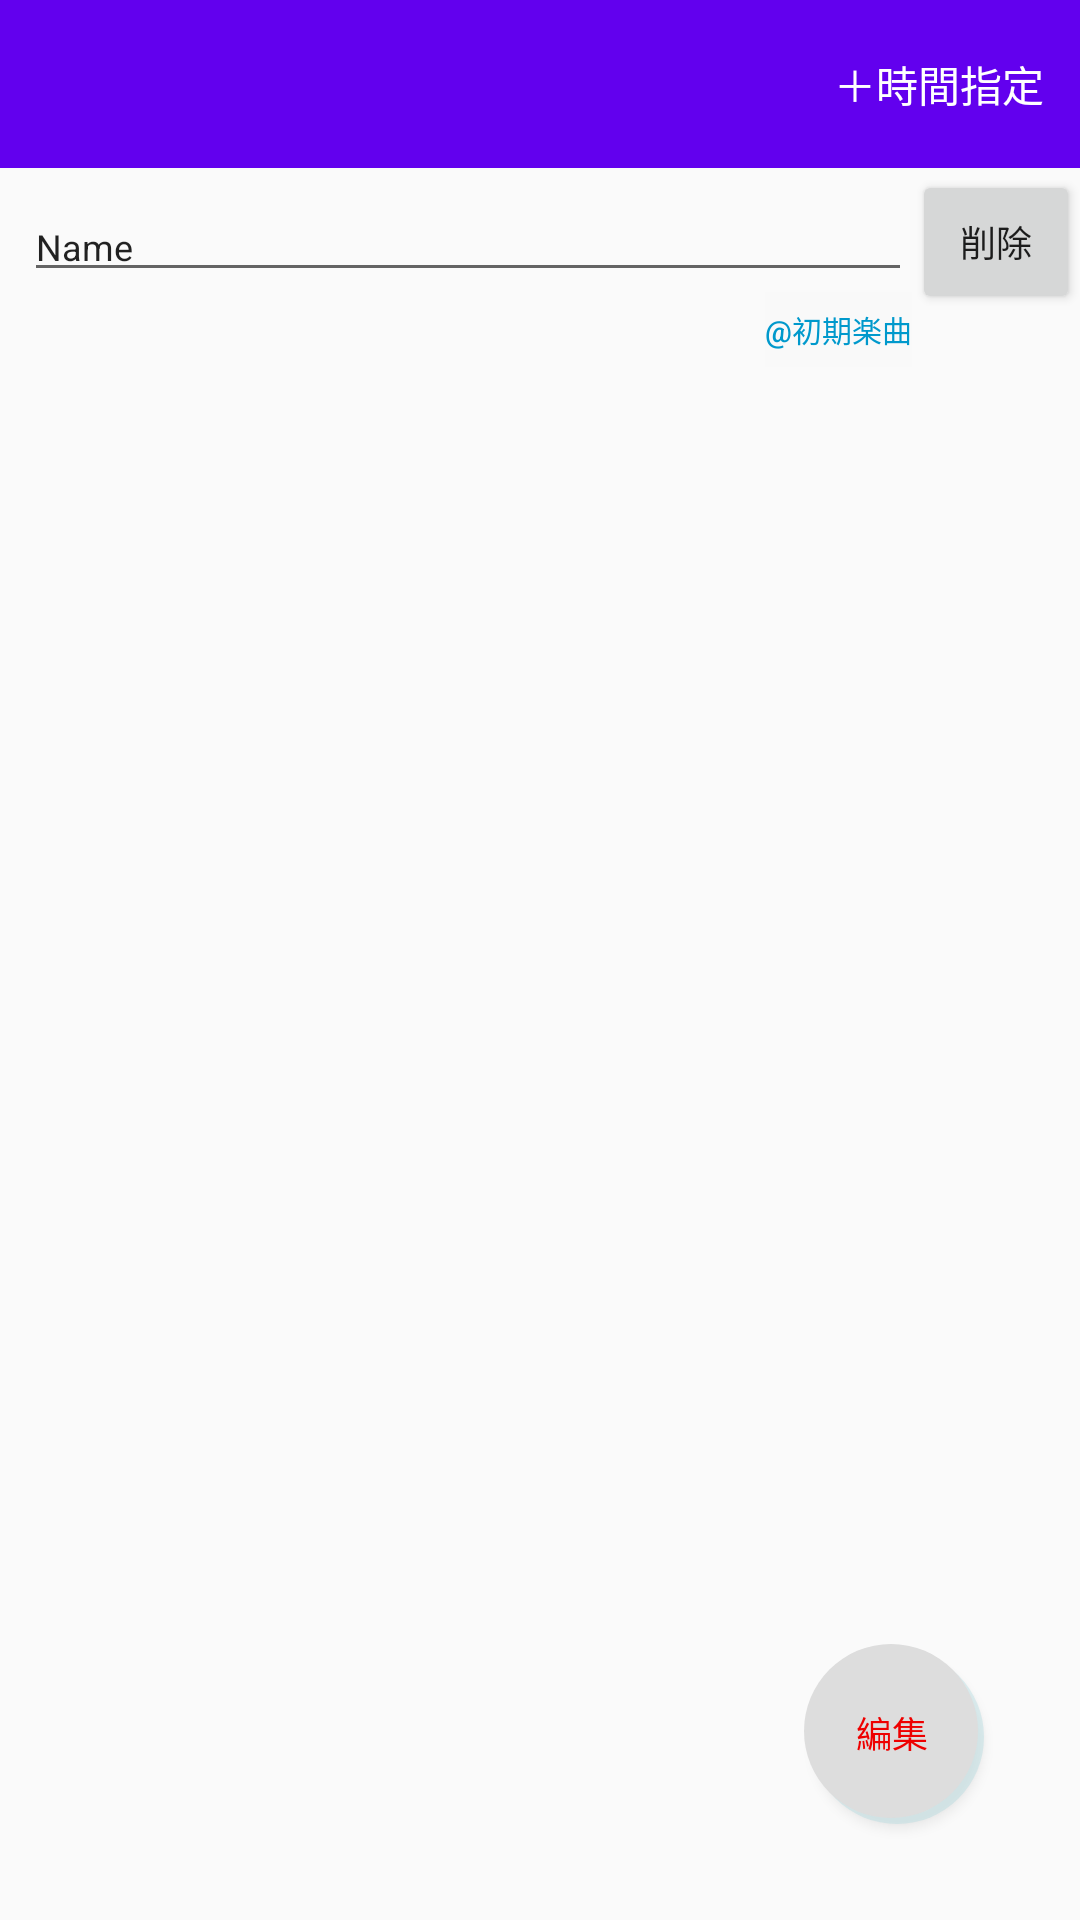

This screen was rendered from an Android layout file. Write that file and the resources it references.
<!-- AndroidManifest.xml: application theme AppTheme -->
<!-- res/layout/activity_selector_menu_table_for_tag.xml -->
<?xml version="1.0" encoding="utf-8"?>
<androidx.constraintlayout.widget.ConstraintLayout
        xmlns:android="http://schemas.android.com/apk/res/android"
        xmlns:tools="http://schemas.android.com/tools"
        xmlns:app="http://schemas.android.com/apk/res-auto"
        android:layout_width="match_parent"
        android:layout_height="match_parent"
        tools:context=".Activity_SelectorMenuTableForTag">

    <androidx.appcompat.widget.Toolbar
            android:layout_width="match_parent"
            android:layout_height="wrap_content"
            android:background="?attr/colorPrimary"
            android:theme="?attr/actionBarTheme"
            android:minHeight="?attr/actionBarSize"
            android:descendantFocusability="beforeDescendants"
            android:focusableInTouchMode="true"
            android:id="@+id/toolbar2"
            app:titleTextAppearance="@style/TextAppearance.Toolbar"
            app:layout_constraintTop_toTopOf="parent"
            app:layout_constraintStart_toStartOf="parent" app:layout_constraintEnd_toEndOf="parent"
    />
    <EditText
            android:layout_width="0dp"
            android:layout_height="wrap_content"
            android:inputType="textPersonName"
            android:text="Name"
            android:ems="10"
            android:id="@+id/editText_tags"
            app:layout_constraintStart_toStartOf="parent"
            android:layout_marginTop="8dp" app:layout_constraintTop_toBottomOf="@+id/toolbar2"
            android:layout_marginStart="8dp" app:layout_constraintEnd_toStartOf="@+id/Button_Delete"
            android:textSize="12sp"/>
    <Button
            android:text="削除"
            android:layout_width="wrap_content"
            android:layout_height="wrap_content"
            android:id="@+id/Button_Delete" app:layout_constraintEnd_toEndOf="parent"
            app:layout_constraintTop_toTopOf="@+id/editText_tags"
            app:layout_constraintBottom_toBottomOf="@+id/editText_tags"
            android:onClick="Button_Delete" android:textSize="12sp" style="@style/Widget.AppCompat.Button.Small"
            android:paddingLeft="16dp" android:paddingRight="16dp"/>
    <ListView
            android:layout_width="match_parent"
            android:layout_height="0dp"
            app:layout_constraintTop_toBottomOf="@+id/button7" app:layout_constraintStart_toStartOf="parent"
            app:layout_constraintEnd_toEndOf="parent" app:layout_constraintBottom_toBottomOf="parent"
            android:id="@+id/listView"/>
    <Button
            android:text="@string/SyokiGakkyoku"
            android:layout_width="wrap_content"
            android:layout_height="25dp"
            android:textSize="10sp"
            android:id="@+id/button7"
            app:layout_constraintEnd_toEndOf="@+id/editText_tags"
            app:layout_constraintTop_toBottomOf="@+id/editText_tags"
            style="@android:style/Widget.Material.Light.Button.Borderless.Small"
            android:textColor="@android:color/holo_blue_dark" android:onClick="Button_SyokiGakkyoku"
            android:textAlignment="center" android:background="@drawable/transparameterClear"/>

    <Button
            android:text="＋時間指定"
            android:layout_width="wrap_content"
            android:layout_height="wrap_content"
            android:id="@+id/button8" app:layout_constraintEnd_toEndOf="parent"
            app:layout_constraintTop_toTopOf="@+id/toolbar2" app:layout_constraintBottom_toBottomOf="@+id/toolbar2"
            style="@style/Widget.AppCompat.Button.Borderless.Colored"
            android:textColor="#FFF"
            android:onClick="Button_jikanSitei"/>
    <ProgressBar
            android:layout_height="wrap_content"
            android:layout_width="wrap_content"
            android:layout_margin="30dp"
            android:id="@+id/progress_circular"
            style="@android:style/Widget.Material.ProgressBar.Large" tools:ignore="MissingConstraints"
            app:layout_constraintStart_toStartOf="parent"
            app:layout_constraintHorizontal_bias="0.5" app:layout_constraintEnd_toEndOf="parent"
            app:layout_constraintTop_toTopOf="parent" app:layout_constraintBottom_toBottomOf="parent"
            android:visibility="invisible"/>
    <Button
            android:text="@string/hensyu"
            android:layout_width="60dp"
            android:layout_height="60dp"
            android:id="@+id/Button_edimaru" app:layout_constraintEnd_toEndOf="parent"
            app:layout_constraintBottom_toBottomOf="parent"
            android:onClick="Button_Hensyu" android:textSize="12sp" style="@style/Widget.AppCompat.Button.Small"
            android:textColor="#EE0000"
            android:background="@drawable/circle_button"
            android:layout_marginBottom="32dp"
            android:layout_marginRight="32dp"/>
</androidx.constraintlayout.widget.ConstraintLayout>
<!-- resources referenced by this layout -->
<resources>
  <!-- drawable circle_button (drawable) -->
  <?xml version="1.0" encoding="utf-8"?>
  <selector xmlns:android="http://schemas.android.com/apk/res/android">
      <item android:state_pressed="false">
          <layer-list>
              
              <item android:top="2dp" android:left="2dp">
                  <shape android:shape="oval">
                      <solid android:color="#509DD1DA"/>
                  </shape>
              </item>
              
              <item android:bottom="2dp" android:right="2dp">
                  <shape android:shape="oval">
                      <solid android:color="#DDDDDD"/>
                      <padding android:bottom="1dp" android:right="1dp"/>
                  </shape>
              </item>
          </layer-list>
      </item>
      <item android:state_pressed="true">
          <layer-list>
              
              <item android:top="2dp" android:left="2dp">
                  <shape android:shape="oval">
                      <solid android:color="#509DD1DA"/>
                  </shape>
              </item>
              
              <item android:bottom="2dp" android:right="2dp">
                  <shape android:shape="oval">
                      <solid android:color="#CCCCCC"/>
                      <padding android:bottom="1dp" android:right="1dp"/>
                  </shape>
              </item>
          </layer-list>
      </item>
  </selector>
  <string name="SyokiGakkyoku">\@初期楽曲</string>
  <string name="hensyu">編集</string>
  <style name="TextAppearance.Toolbar" parent="TextAppearance.AppCompat.Widget.ActionBar.Title">
          <item name="android:fontFamily">@font/nicokaku_v1</item>
      </style>
  <style name="AppTheme" parent="Theme.AppCompat.Light.DarkActionBar">
          
          <item name="colorPrimary">@color/colorPrimary</item>
          <item name="colorPrimaryDark">@color/colorPrimaryDark</item>
          <item name="colorAccent">@color/colorAccent</item>
          <item name="windowNoTitle">true</item>
      </style>
  <!-- not gathered from this repository: default colours our renderer supplied (Android Studio template values) -->
  <color name="colorPrimary">#FF6200EE</color>
  <color name="colorPrimaryDark">#FF3700B3</color>
  <color name="colorAccent">#FF03DAC5</color>
</resources>
